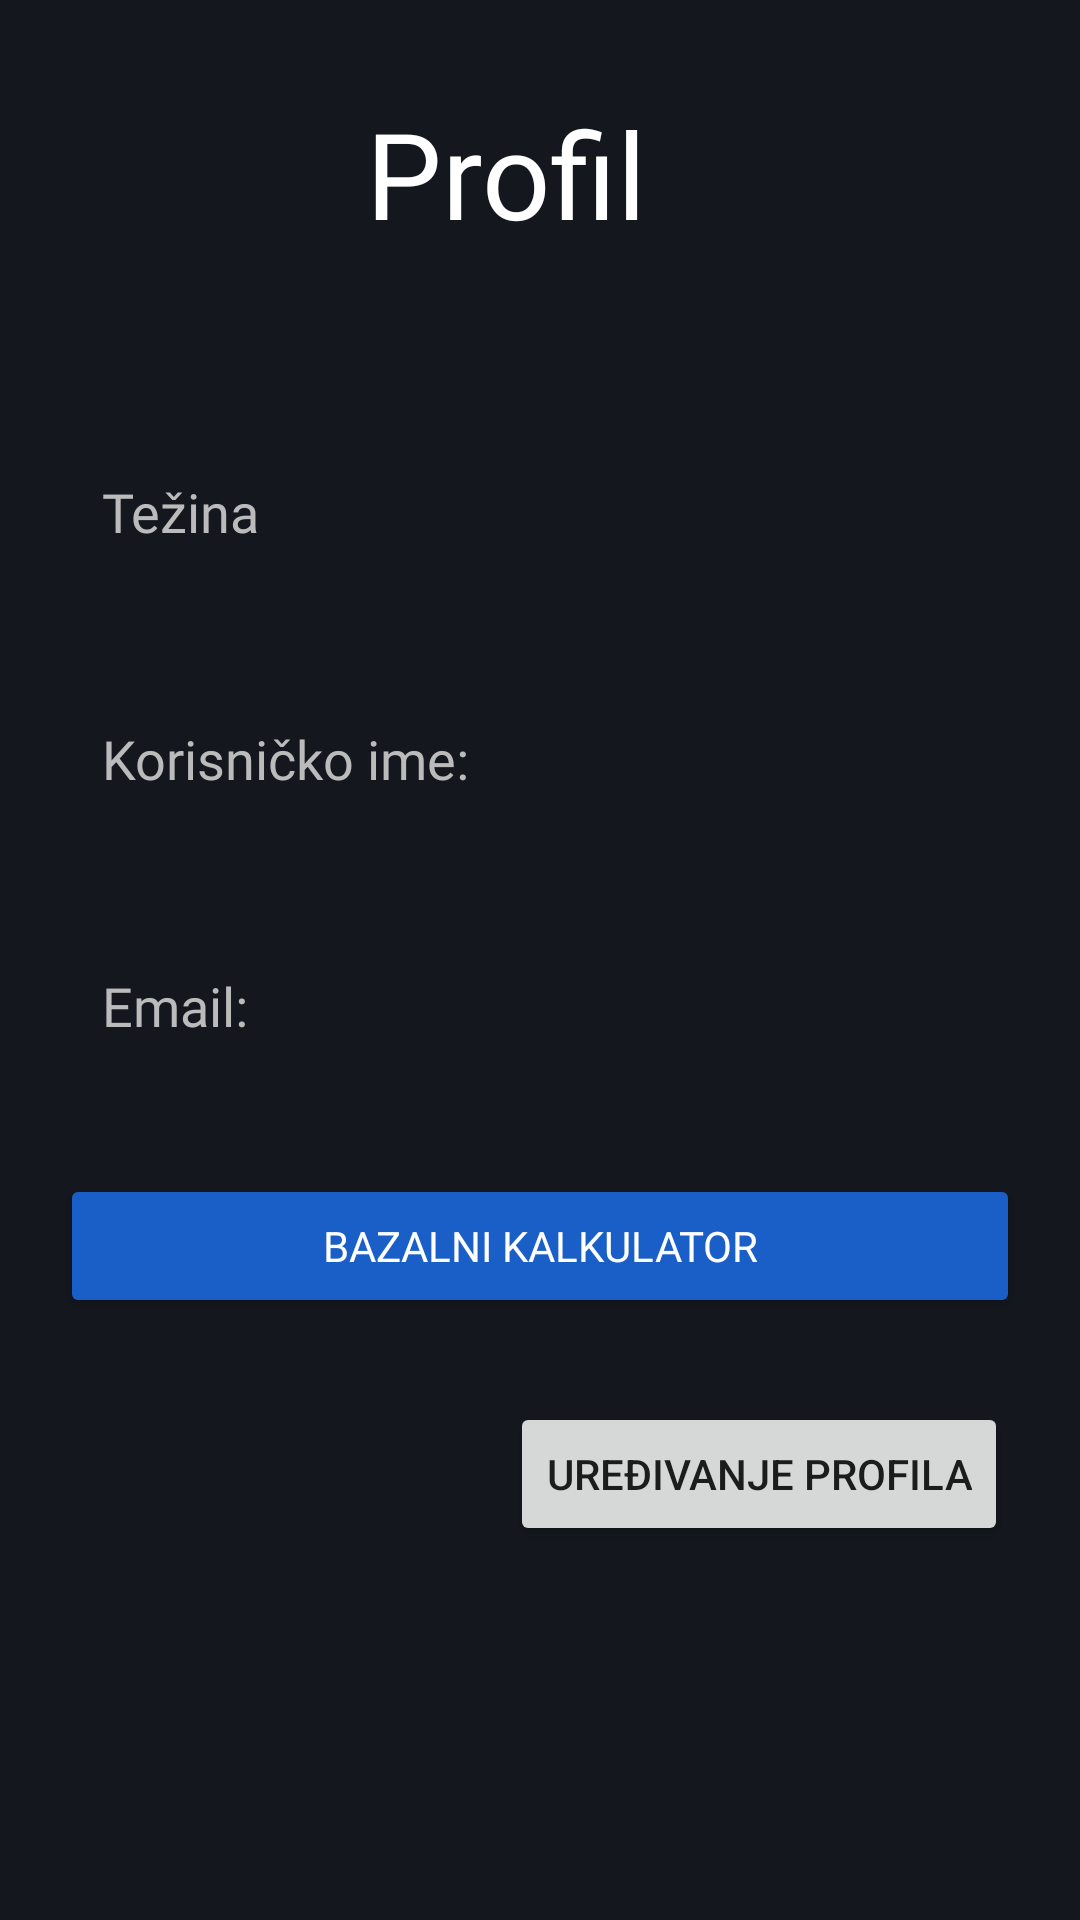

Layout XML and referenced resources for this Android screen:
<!-- AndroidManifest.xml: application theme Theme.MyFitness -->
<!-- res/layout/fragment_profile.xml -->
<?xml version="1.0" encoding="utf-8"?>
<androidx.constraintlayout.widget.ConstraintLayout xmlns:android="http://schemas.android.com/apk/res/android"
    xmlns:tools="http://schemas.android.com/tools"
    xmlns:app="http://schemas.android.com/apk/res-auto"
    android:layout_width="match_parent"
    android:layout_height="match_parent"
    android:background="@color/bg_dark"
    tools:context=".fragments.ProfileFragment"
    android:id="@+id/mainlayoutProfile">

    <TextView
        android:id="@+id/titleProfile"
        android:layout_width="wrap_content"
        android:layout_height="wrap_content"
        android:fontFamily="@font/montserratbold"
        android:text="@string/profileInfo"
        android:textColor="@color/white"
        android:textSize="40sp"
        app:layout_constraintBottom_toBottomOf="parent"
        app:layout_constraintEnd_toEndOf="parent"
        app:layout_constraintHorizontal_bias="0.458"
        app:layout_constraintStart_toStartOf="parent"
        app:layout_constraintTop_toTopOf="parent"
        app:layout_constraintVertical_bias="0.053" />

    <EditText
        android:id="@+id/userWeight"
        android:enabled="false"
        android:layout_width="0dp"
        android:layout_height="wrap_content"
        android:layout_marginLeft="20dp"
        android:layout_marginTop="60dp"
        android:layout_marginRight="20dp"
        android:background="@drawable/rounded_style"
        android:backgroundTint="@color/bg_dark_2"
        android:fontFamily="@font/montserratbold"
        android:hint="@string/weight"
        android:autofillHints="@string/weight"
        android:padding="14dp"
        android:inputType="numberDecimal"
        android:textColor="@color/white"
        android:textColorHint="@color/hint_color"
        app:layout_constraintEnd_toEndOf="parent"
        app:layout_constraintStart_toStartOf="parent"
        app:layout_constraintTop_toBottomOf="@+id/titleProfile" />


    <EditText
        android:id="@+id/username"
        android:enabled="false"
        android:layout_width="0dp"
        android:layout_height="wrap_content"
        android:layout_marginLeft="20dp"
        android:layout_marginTop="30dp"
        android:layout_marginRight="20dp"
        android:background="@drawable/rounded_style"
        android:backgroundTint="@color/bg_dark_2"
        android:fontFamily="@font/montserratbold"
        android:hint="@string/username"
        android:autofillHints="@string/username"
        android:padding="14dp"
        android:inputType="textUri"
        android:textColor="@color/white"
        android:textColorHint="@color/hint_color"
        app:layout_constraintEnd_toEndOf="parent"
        app:layout_constraintStart_toStartOf="parent"
        app:layout_constraintTop_toBottomOf="@+id/userWeight" />

    <EditText
        android:id="@+id/email"
        android:layout_width="0dp"
        android:layout_height="wrap_content"
        android:layout_marginLeft="20dp"
        android:layout_marginTop="30dp"
        android:layout_marginRight="20dp"
        android:autofillHints="@string/email"
        android:background="@drawable/rounded_style"
        android:backgroundTint="@color/bg_dark_2"
        android:enabled="false"
        android:fontFamily="@font/montserratbold"
        android:hint="@string/email"
        android:inputType="textEmailAddress"
        android:padding="14dp"
        android:textColor="@color/white"
        android:textColorHint="@color/hint_color"
        app:layout_constraintEnd_toEndOf="parent"
        app:layout_constraintStart_toStartOf="parent"
        app:layout_constraintTop_toBottomOf="@+id/username" />

    <Button
        android:id="@+id/btn_open_basal_calculator"
        android:layout_width="0dp"
        android:layout_height="wrap_content"
        android:layout_marginLeft="20dp"
        android:layout_marginTop="30dp"
        android:layout_marginRight="20dp"
        android:backgroundTint="@color/accent_color"
        android:fontFamily="@font/montserratbold"
        android:text="@string/btn_go_to_basal_calculator"
        android:textColor="@color/white"
        app:layout_constraintEnd_toEndOf="parent"
        app:layout_constraintHorizontal_bias="0.6"
        app:layout_constraintStart_toStartOf="parent"
        app:layout_constraintTop_toBottomOf="@+id/email" />

    <Button
        android:id="@+id/button_edit_profile"
        android:layout_width="wrap_content"
        android:layout_height="wrap_content"
        android:layout_gravity="top|right"
        android:layout_marginTop="28dp"
        android:layout_marginRight="10dp"
        android:onClick="onButtonClick"
        android:text="@string/editProfileBtn"
        app:layout_constraintEnd_toEndOf="parent"
        app:layout_constraintHorizontal_bias="0.924"
        app:layout_constraintStart_toStartOf="parent"
        app:layout_constraintTop_toBottomOf="@+id/btn_open_basal_calculator" />


</androidx.constraintlayout.widget.ConstraintLayout>
<!-- resources referenced by this layout -->
<resources>
  <color name="accent_color">#1A5FC8</color>
  <color name="bg_dark">#14181E</color>
  <color name="bg_dark_2">#262D38</color>
  <color name="hint_color">#BBBBBB</color>
  <color name="white">#FFFFFFFF</color>
  <string name="btn_go_to_basal_calculator">bazalni kalkulator</string>
  <string name="editProfileBtn">Uređivanje profila</string>
  <string name="email">Email:</string>
  <string name="profileInfo">Profil</string>
  <string name="username">Korisničko ime:</string>
  <string name="weight">Težina</string>
  <style name="Theme.MyFitness" parent="Theme.MaterialComponents.DayNight.NoActionBar">
          
          <item name="colorPrimary">@color/bg_dark_2</item>
          <item name="colorPrimaryVariant">@color/purple_700</item>
          <item name="colorOnPrimary">@color/white</item>
          
          <item name="colorSecondary">@color/teal_200</item>
          <item name="colorSecondaryVariant">@color/teal_700</item>
          <item name="colorOnSecondary">@color/black</item>
          
          <item name="android:statusBarColor">?attr/colorPrimaryVariant</item>
          
      </style>
  <color name="purple_700">#FF3700B3</color>
  <color name="teal_200">#FF03DAC5</color>
  <color name="teal_700">#FF018786</color>
  <color name="black">#FF000000</color>
</resources>
